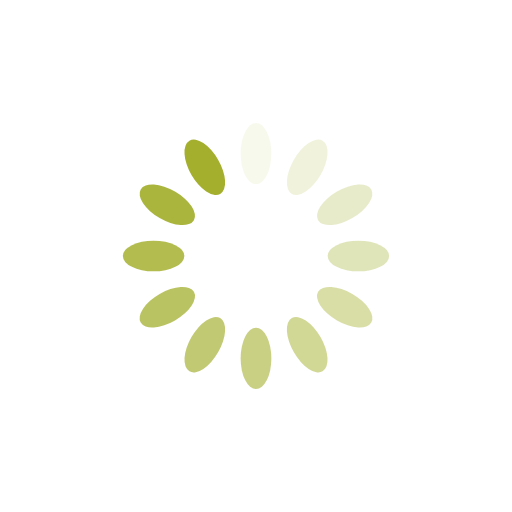
t = 0.00 s
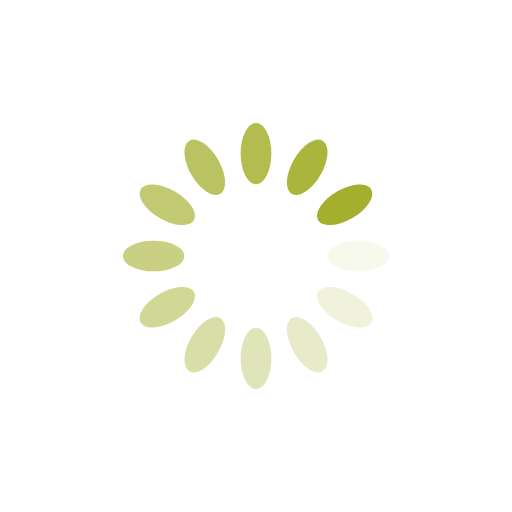
t = 0.25 s
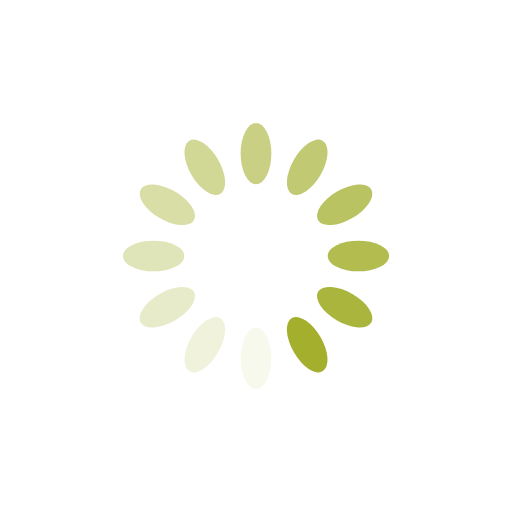
t = 0.50 s
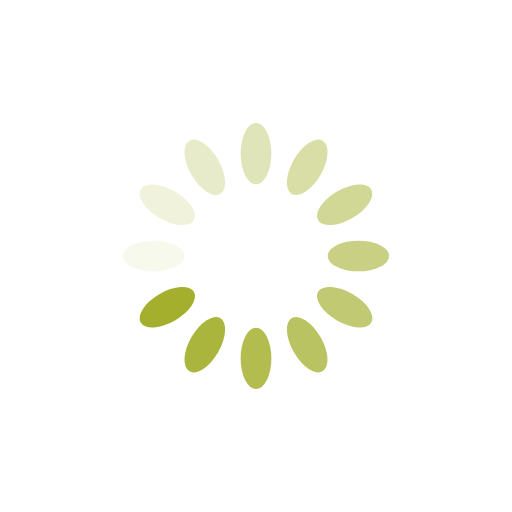
t = 0.75 s

The animated SVG that drew these frames (rendered in a browser with its animation timeline set to each time). Animation: 12 SMIL elements (animate=12); one cycle of 1.00 s, repeats indefinitely.

<svg xmlns="http://www.w3.org/2000/svg" viewBox="0 0 100 100" preserveAspectRatio="xMidYMid" style="shape-rendering: auto; display: block; background: rgb(255, 255, 255);" width="66" height="66" xmlns:xlink="http://www.w3.org/1999/xlink"><g><g transform="rotate(0 50 50)">
  <rect fill="#a3af2d" height="12" width="6" ry="6" rx="3" y="24" x="47">
    <animate repeatCount="indefinite" begin="-0.9166666666666666s" dur="1s" keyTimes="0;1" values="1;0" attributeName="opacity"></animate>
  </rect>
</g><g transform="rotate(30 50 50)">
  <rect fill="#a3af2d" height="12" width="6" ry="6" rx="3" y="24" x="47">
    <animate repeatCount="indefinite" begin="-0.8333333333333334s" dur="1s" keyTimes="0;1" values="1;0" attributeName="opacity"></animate>
  </rect>
</g><g transform="rotate(60 50 50)">
  <rect fill="#a3af2d" height="12" width="6" ry="6" rx="3" y="24" x="47">
    <animate repeatCount="indefinite" begin="-0.75s" dur="1s" keyTimes="0;1" values="1;0" attributeName="opacity"></animate>
  </rect>
</g><g transform="rotate(90 50 50)">
  <rect fill="#a3af2d" height="12" width="6" ry="6" rx="3" y="24" x="47">
    <animate repeatCount="indefinite" begin="-0.6666666666666666s" dur="1s" keyTimes="0;1" values="1;0" attributeName="opacity"></animate>
  </rect>
</g><g transform="rotate(120 50 50)">
  <rect fill="#a3af2d" height="12" width="6" ry="6" rx="3" y="24" x="47">
    <animate repeatCount="indefinite" begin="-0.5833333333333334s" dur="1s" keyTimes="0;1" values="1;0" attributeName="opacity"></animate>
  </rect>
</g><g transform="rotate(150 50 50)">
  <rect fill="#a3af2d" height="12" width="6" ry="6" rx="3" y="24" x="47">
    <animate repeatCount="indefinite" begin="-0.5s" dur="1s" keyTimes="0;1" values="1;0" attributeName="opacity"></animate>
  </rect>
</g><g transform="rotate(180 50 50)">
  <rect fill="#a3af2d" height="12" width="6" ry="6" rx="3" y="24" x="47">
    <animate repeatCount="indefinite" begin="-0.4166666666666667s" dur="1s" keyTimes="0;1" values="1;0" attributeName="opacity"></animate>
  </rect>
</g><g transform="rotate(210 50 50)">
  <rect fill="#a3af2d" height="12" width="6" ry="6" rx="3" y="24" x="47">
    <animate repeatCount="indefinite" begin="-0.3333333333333333s" dur="1s" keyTimes="0;1" values="1;0" attributeName="opacity"></animate>
  </rect>
</g><g transform="rotate(240 50 50)">
  <rect fill="#a3af2d" height="12" width="6" ry="6" rx="3" y="24" x="47">
    <animate repeatCount="indefinite" begin="-0.25s" dur="1s" keyTimes="0;1" values="1;0" attributeName="opacity"></animate>
  </rect>
</g><g transform="rotate(270 50 50)">
  <rect fill="#a3af2d" height="12" width="6" ry="6" rx="3" y="24" x="47">
    <animate repeatCount="indefinite" begin="-0.16666666666666666s" dur="1s" keyTimes="0;1" values="1;0" attributeName="opacity"></animate>
  </rect>
</g><g transform="rotate(300 50 50)">
  <rect fill="#a3af2d" height="12" width="6" ry="6" rx="3" y="24" x="47">
    <animate repeatCount="indefinite" begin="-0.08333333333333333s" dur="1s" keyTimes="0;1" values="1;0" attributeName="opacity"></animate>
  </rect>
</g><g transform="rotate(330 50 50)">
  <rect fill="#a3af2d" height="12" width="6" ry="6" rx="3" y="24" x="47">
    <animate repeatCount="indefinite" begin="0s" dur="1s" keyTimes="0;1" values="1;0" attributeName="opacity"></animate>
  </rect>
</g><g></g></g><!-- [ldio] generated by https://loading.io --></svg>
